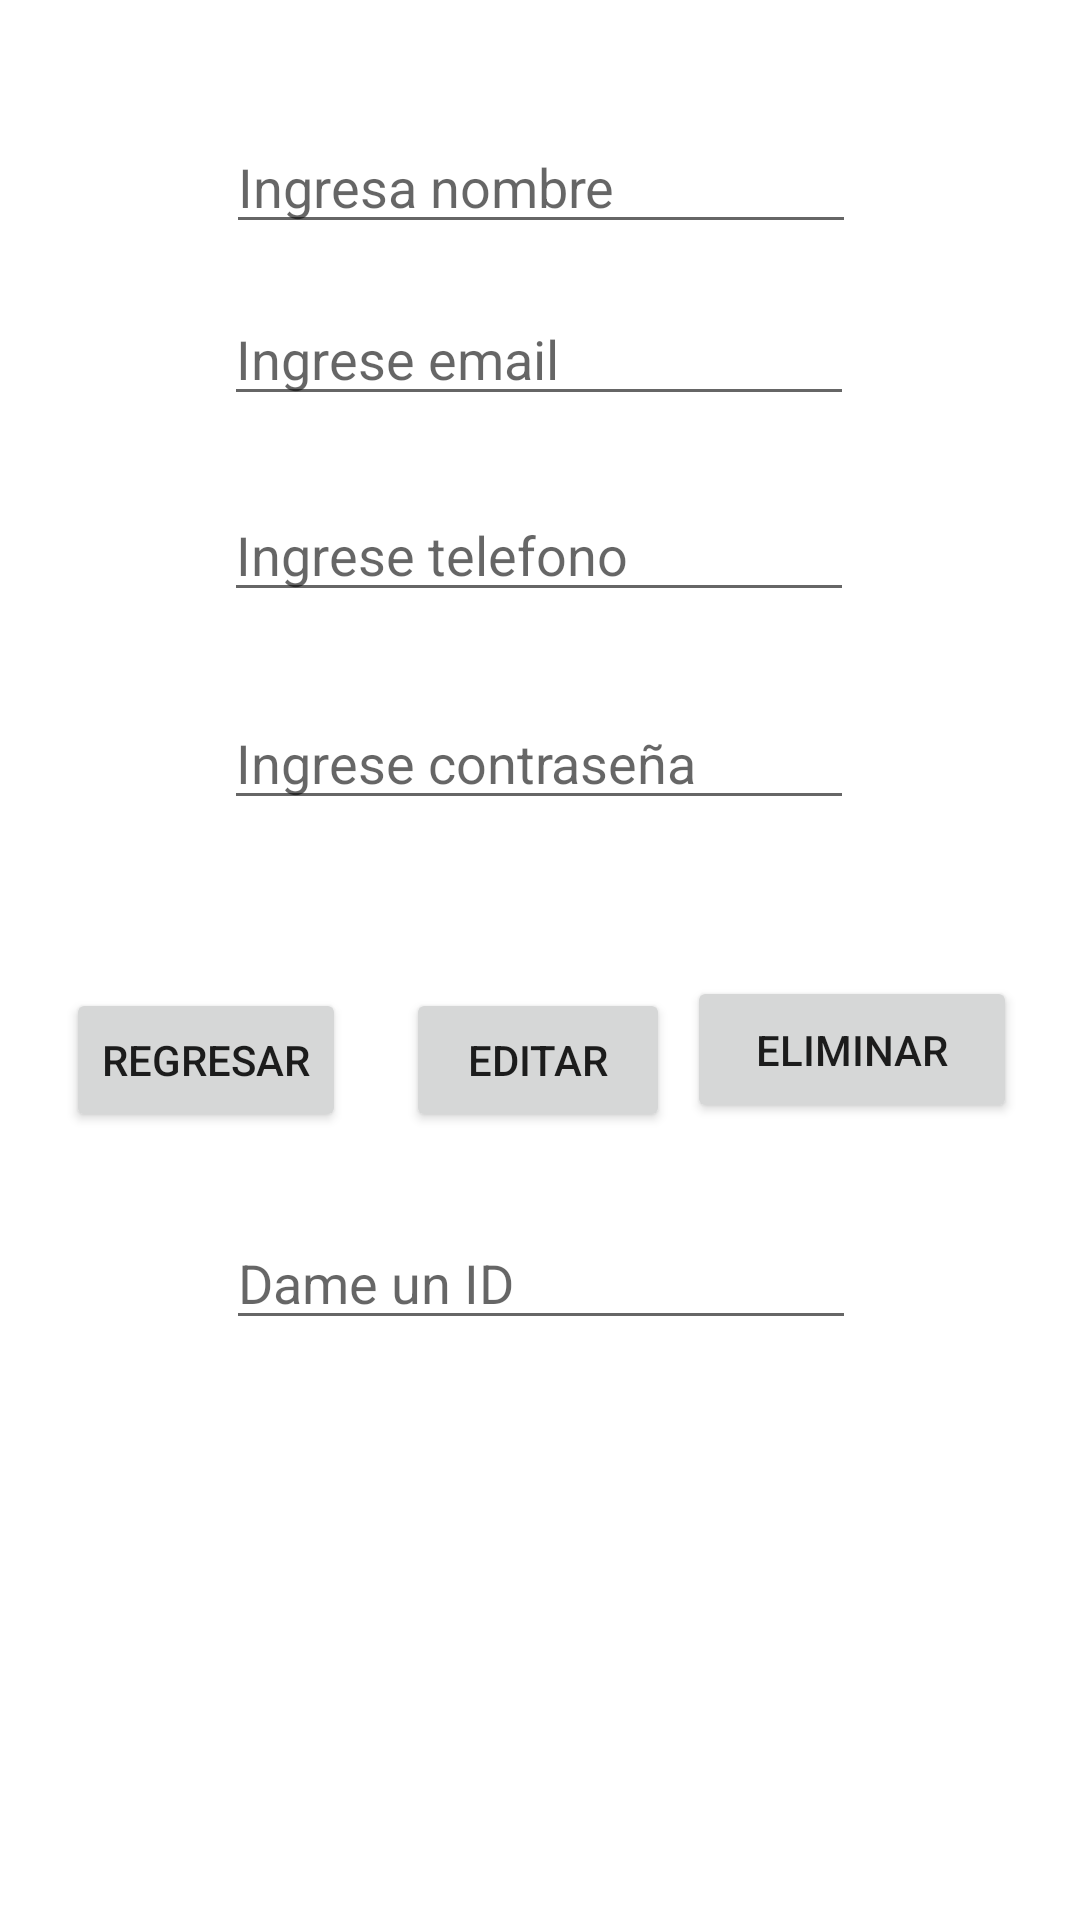

Produce the Android XML layout that renders to this screen, including the resource entries it uses.
<!-- AndroidManifest.xml: application theme Theme.Android_MySQL -->
<!-- res/layout/activity_registro.xml -->
<?xml version="1.0" encoding="utf-8"?>
<androidx.constraintlayout.widget.ConstraintLayout xmlns:android="http://schemas.android.com/apk/res/android"
    xmlns:app="http://schemas.android.com/apk/res-auto"
    xmlns:tools="http://schemas.android.com/tools"
    android:layout_width="match_parent"
    android:layout_height="match_parent"
    tools:context=".RegistroActivity">


    <EditText
        android:id="@+id/et_nombre"
        android:layout_width="wrap_content"
        android:layout_height="wrap_content"
        android:layout_marginTop="40dp"
        android:ems="10"
        android:hint="Ingresa nombre"
        android:inputType="textPersonName"
        app:layout_constraintEnd_toEndOf="parent"
        app:layout_constraintHorizontal_bias="0.502"
        app:layout_constraintStart_toStartOf="parent"
        app:layout_constraintTop_toTopOf="parent" />

    <EditText
        android:id="@+id/et_email"
        android:layout_width="wrap_content"
        android:layout_height="wrap_content"
        android:layout_marginTop="16dp"
        android:ems="10"
        android:hint="Ingrese email"
        android:inputType="textEmailAddress"
        app:layout_constraintEnd_toEndOf="parent"
        app:layout_constraintHorizontal_bias="0.497"
        app:layout_constraintStart_toStartOf="parent"
        app:layout_constraintTop_toBottomOf="@+id/et_nombre" />

    <EditText
        android:id="@+id/et_telefono"
        android:layout_width="wrap_content"
        android:layout_height="wrap_content"
        android:layout_marginTop="24dp"
        android:ems="10"
        android:hint="Ingrese telefono"
        android:inputType="phone"
        app:layout_constraintEnd_toEndOf="parent"
        app:layout_constraintHorizontal_bias="0.497"
        app:layout_constraintStart_toStartOf="parent"
        app:layout_constraintTop_toBottomOf="@+id/et_email" />

    <EditText
        android:id="@+id/et_pass"
        android:layout_width="wrap_content"
        android:layout_height="wrap_content"
        android:layout_marginTop="28dp"
        android:ems="10"
        android:hint="Ingrese contraseña"
        android:inputType="numberPassword"
        app:layout_constraintEnd_toEndOf="parent"
        app:layout_constraintHorizontal_bias="0.497"
        app:layout_constraintStart_toStartOf="parent"
        app:layout_constraintTop_toBottomOf="@+id/et_telefono" />

    <Button
        android:id="@+id/button2"
        android:layout_width="wrap_content"
        android:layout_height="wrap_content"
        android:layout_marginTop="56dp"
        android:onClick="regresar"
        android:text="Regresar"
        app:layout_constraintEnd_toEndOf="parent"
        app:layout_constraintHorizontal_bias="0.083"
        app:layout_constraintStart_toStartOf="parent"
        app:layout_constraintTop_toBottomOf="@+id/et_pass" />

    <Button
        android:id="@+id/button3"
        android:layout_width="110dp"
        android:layout_height="49dp"
        android:layout_marginTop="52dp"
        android:onClick="eliminar"
        android:text="eliminar"
        app:layout_constraintEnd_toEndOf="parent"
        app:layout_constraintHorizontal_bias="0.916"
        app:layout_constraintStart_toStartOf="parent"
        app:layout_constraintTop_toBottomOf="@+id/et_pass" />

    <Button
        android:id="@+id/button4"
        android:layout_width="wrap_content"
        android:layout_height="wrap_content"
        android:layout_marginTop="56dp"
        android:onClick="editar"
        android:text="editar"
        app:layout_constraintEnd_toEndOf="parent"
        app:layout_constraintHorizontal_bias="0.498"
        app:layout_constraintStart_toStartOf="parent"
        app:layout_constraintTop_toBottomOf="@+id/et_pass" />

    <EditText
        android:id="@+id/et_id"
        android:layout_width="wrap_content"
        android:layout_height="wrap_content"
        android:layout_marginTop="28dp"
        android:ems="10"
        android:hint="Dame un ID"
        android:inputType="number"
        app:layout_constraintEnd_toEndOf="parent"
        app:layout_constraintHorizontal_bias="0.502"
        app:layout_constraintStart_toStartOf="parent"
        app:layout_constraintTop_toBottomOf="@+id/button4" />

</androidx.constraintlayout.widget.ConstraintLayout>
<!-- resources referenced by this layout -->
<resources>
  <style name="Theme.Android_MySQL" parent="Theme.MaterialComponents.DayNight.DarkActionBar">
          
          <item name="colorPrimary">@color/purple_500</item>
          <item name="colorPrimaryVariant">@color/purple_700</item>
          <item name="colorOnPrimary">@color/white</item>
          
          <item name="colorSecondary">@color/teal_200</item>
          <item name="colorSecondaryVariant">@color/teal_700</item>
          <item name="colorOnSecondary">@color/black</item>
          
          <item name="android:statusBarColor">?attr/colorPrimaryVariant</item>
          
      </style>
  <!-- not gathered from this repository: default colours our renderer supplied (Android Studio template values) -->
  <color name="purple_500">#FF6200EE</color>
  <color name="purple_700">#FF3700B3</color>
  <color name="teal_200">#FF03DAC5</color>
  <color name="teal_700">#FF018786</color>
  <color name="black">#FF000000</color>
  <color name="white">#FFFFFFFF</color>
</resources>
